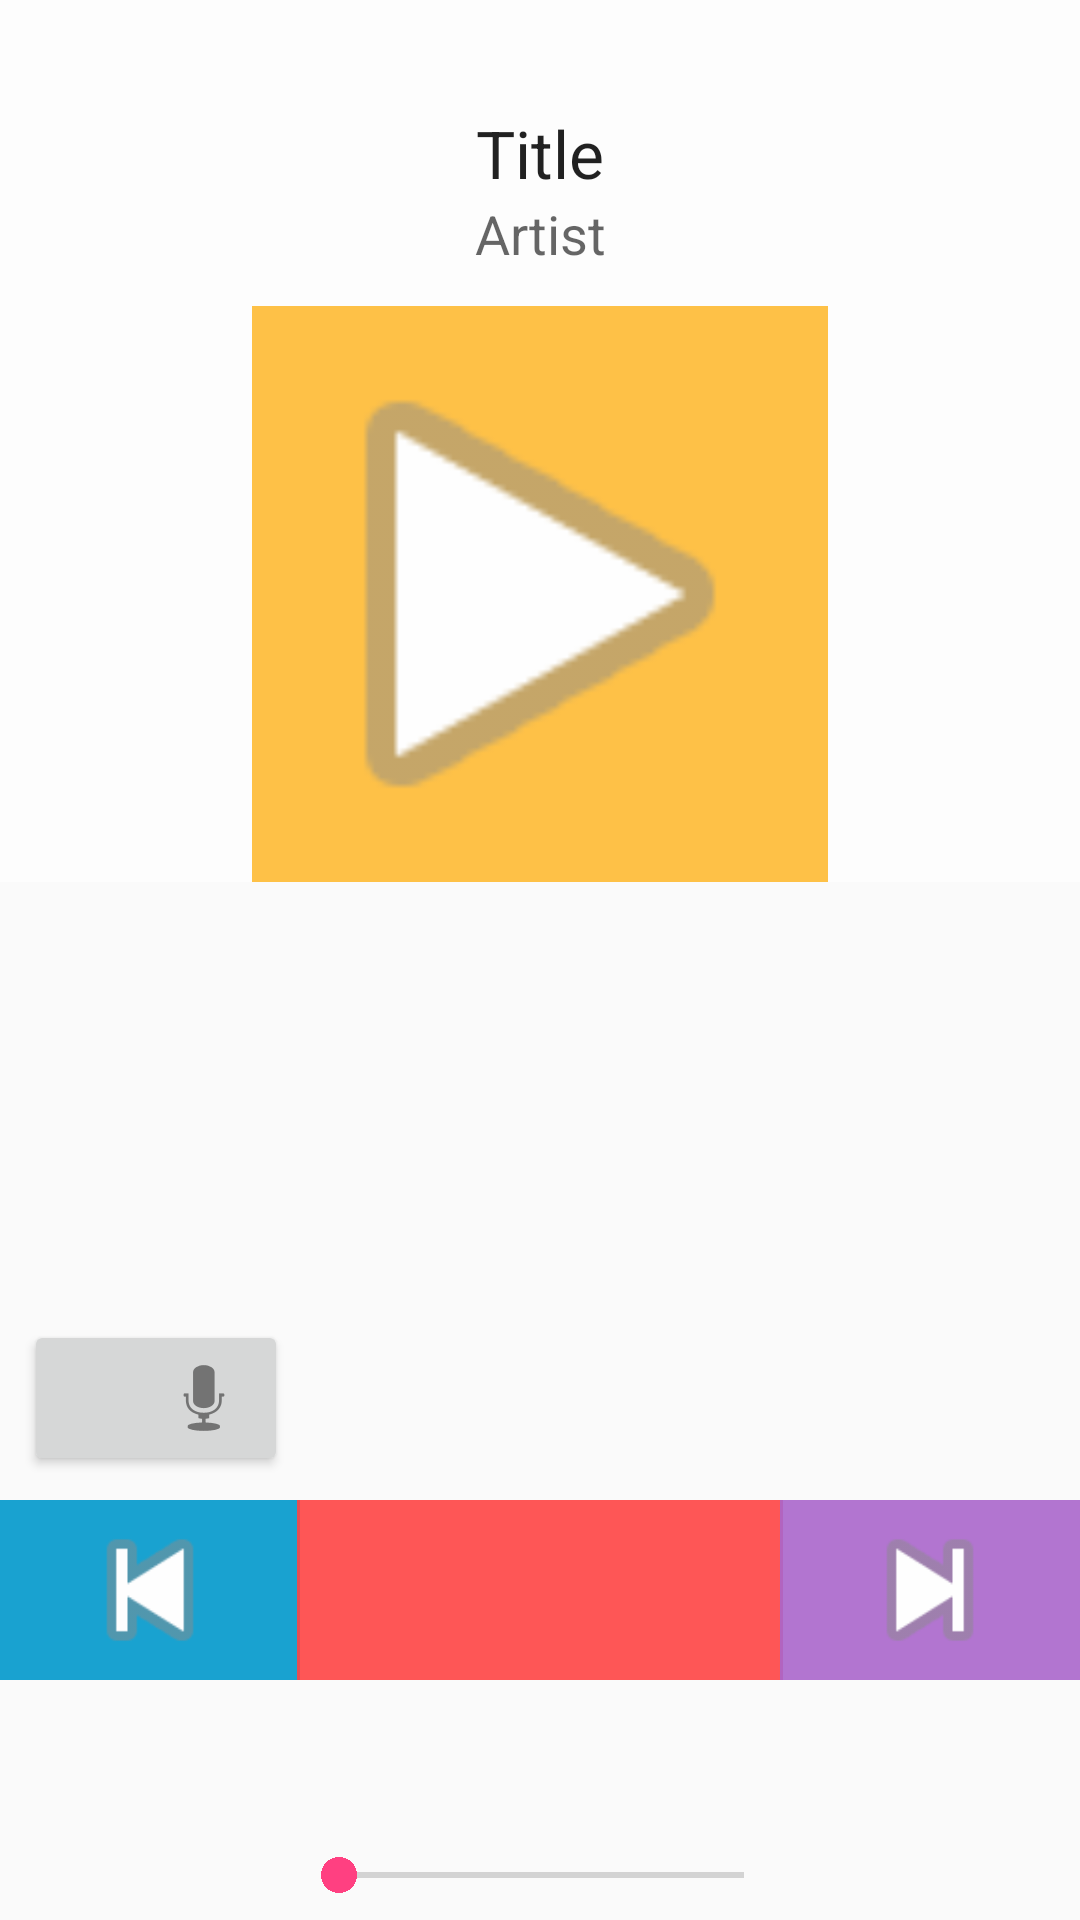

Layout XML and referenced resources for this Android screen:
<!-- AndroidManifest.xml: application theme AppTheme -->
<!-- res/layout/activity_audio_player.xml -->
<?xml version="1.0" encoding="utf-8"?>
<android.support.constraint.ConstraintLayout xmlns:android="http://schemas.android.com/apk/res/android"
    xmlns:app="http://schemas.android.com/apk/res-auto"
    xmlns:tools="http://schemas.android.com/tools"
    android:layout_width="match_parent"
    android:layout_height="match_parent"
    tools:context=".ui.AudioPlayerActivity">

    <View
        android:layout_width="match_parent"
        android:layout_height="0dp"
        android:background="#a0ffffff"
        app:layout_constraintBottom_toBottomOf="@+id/album_art"
        app:layout_constraintEnd_toEndOf="parent"
        app:layout_constraintHorizontal_bias="0.0"
        app:layout_constraintStart_toStartOf="parent"
        app:layout_constraintTop_toTopOf="parent"
        app:layout_constraintVertical_bias="1.0"
        tools:ignore="ContentDescription" />

    <TextView
        android:id="@+id/song_title"
        android:layout_width="match_parent"
        android:layout_height="wrap_content"
        android:layout_marginTop="0dp"
        android:gravity="center"
        android:text="Title"
        android:textAppearance="@style/TextAppearance.AppCompat.Large"
        app:layout_constraintBottom_toBottomOf="@+id/song_artist"
        app:layout_constraintEnd_toEndOf="parent"
        app:layout_constraintStart_toStartOf="parent"
        app:layout_constraintTop_toTopOf="parent"
        tools:text="Song Title" />

    <TextView
        android:id="@+id/song_artist"
        android:layout_width="match_parent"
        android:layout_height="wrap_content"
        android:gravity="center"
        android:paddingBottom="12dp"
        android:text="Artist"
        android:textAppearance="@style/TextAppearance.AppCompat.Medium"
        app:layout_constraintEnd_toEndOf="parent"
        app:layout_constraintStart_toStartOf="parent"
        app:layout_constraintTop_toBottomOf="@+id/song_title"
        tools:text="Song Artist" />

    <ImageView
        android:id="@+id/album_art"
        android:layout_width="192dp"
        android:layout_height="192dp"
        android:alpha=".9"
        android:background="@android:color/holo_orange_light"
        android:src="@android:drawable/ic_media_play"
        app:layout_constraintEnd_toEndOf="parent"
        app:layout_constraintStart_toStartOf="parent"
        app:layout_constraintTop_toBottomOf="@+id/song_artist"
        tools:ignore="ContentDescription" />

    
    
    
    
    
    
    
    
    
    

    <ImageView
        android:id="@+id/button_previous"
        android:layout_width="100dp"
        android:layout_height="60dp"
        android:alpha=".9"
        android:background="@android:color/holo_blue_dark"
        android:contentDescription="label_previous"
        android:src="@android:drawable/ic_media_previous"
        app:layout_constraintBottom_toTopOf="@+id/seekbar_audio"
        app:layout_constraintStart_toStartOf="parent"
        app:layout_constraintTop_toTopOf="@+id/guideline"
        app:layout_constraintVertical_bias="0.0" />

    <ImageView
        android:id="@+id/button_play"
        android:layout_width="162dp"
        android:layout_height="60dp"
        android:layout_marginEnd="8dp"
        android:layout_marginStart="8dp"
        android:alpha=".9"
        android:background="@android:color/holo_red_light"
        android:contentDescription="label_play_pause"
        android:src="@drawable/ic_play_pause_toggle"
        android:text=""
        app:layout_constraintBottom_toTopOf="@+id/seekbar_audio"
        app:layout_constraintEnd_toStartOf="@+id/button_next"
        app:layout_constraintStart_toEndOf="@+id/button_previous"
        app:layout_constraintTop_toTopOf="@+id/guideline"
        app:layout_constraintVertical_bias="0.0" />

    <ImageView
        android:id="@+id/button_next"
        android:layout_width="100dp"
        android:layout_height="60dp"
        android:layout_marginBottom="8dp"
        android:alpha=".9"
        android:background="@android:color/holo_purple"
        android:contentDescription="next"
        android:src="@android:drawable/ic_media_next"
        android:text=""
        app:layout_constraintBottom_toTopOf="@+id/seekbar_audio"
        app:layout_constraintEnd_toEndOf="parent"
        app:layout_constraintTop_toTopOf="@+id/guideline"
        app:layout_constraintVertical_bias="0.0" />

    <android.support.constraint.Guideline
        android:id="@+id/guideline"
        android:layout_width="wrap_content"
        android:layout_height="wrap_content"
        android:orientation="horizontal"
        app:layout_constraintGuide_begin="500dp" />

    <SeekBar
        android:id="@+id/seekbar_audio"
        android:layout_width="167dp"
        android:layout_height="30dp"
        android:layout_marginEnd="16dp"
        android:layout_marginStart="16dp"
        android:paddingBottom="16dp"
        android:paddingTop="16dp"
        app:layout_constraintBottom_toBottomOf="parent"
        app:layout_constraintEnd_toEndOf="parent"
        app:layout_constraintHorizontal_bias="0.503"
        app:layout_constraintStart_toStartOf="parent" />

    <Button
        android:id="@+id/button_vol"
        android:layout_width="wrap_content"
        android:layout_height="wrap_content"
        android:layout_marginBottom="8dp"
        android:layout_marginStart="8dp"
        android:drawableRight="@android:drawable/ic_btn_speak_now"
        app:layout_constraintBottom_toTopOf="@+id/button_previous"
        app:layout_constraintStart_toStartOf="parent" />



</android.support.constraint.ConstraintLayout>
<!-- resources referenced by this layout -->
<resources>
  <style name="AppTheme" parent="Theme.AppCompat.Light.NoActionBar">
          <item name="colorPrimary">#673AB7</item>
          <item name="colorPrimaryDark">#512DA8</item>
          <item name="colorAccent">#FF4081</item>
          <item name="android:windowTranslucentStatus">true</item>
          <item name="android:statusBarColor">@android:color/transparent</item>
      </style>
</resources>
